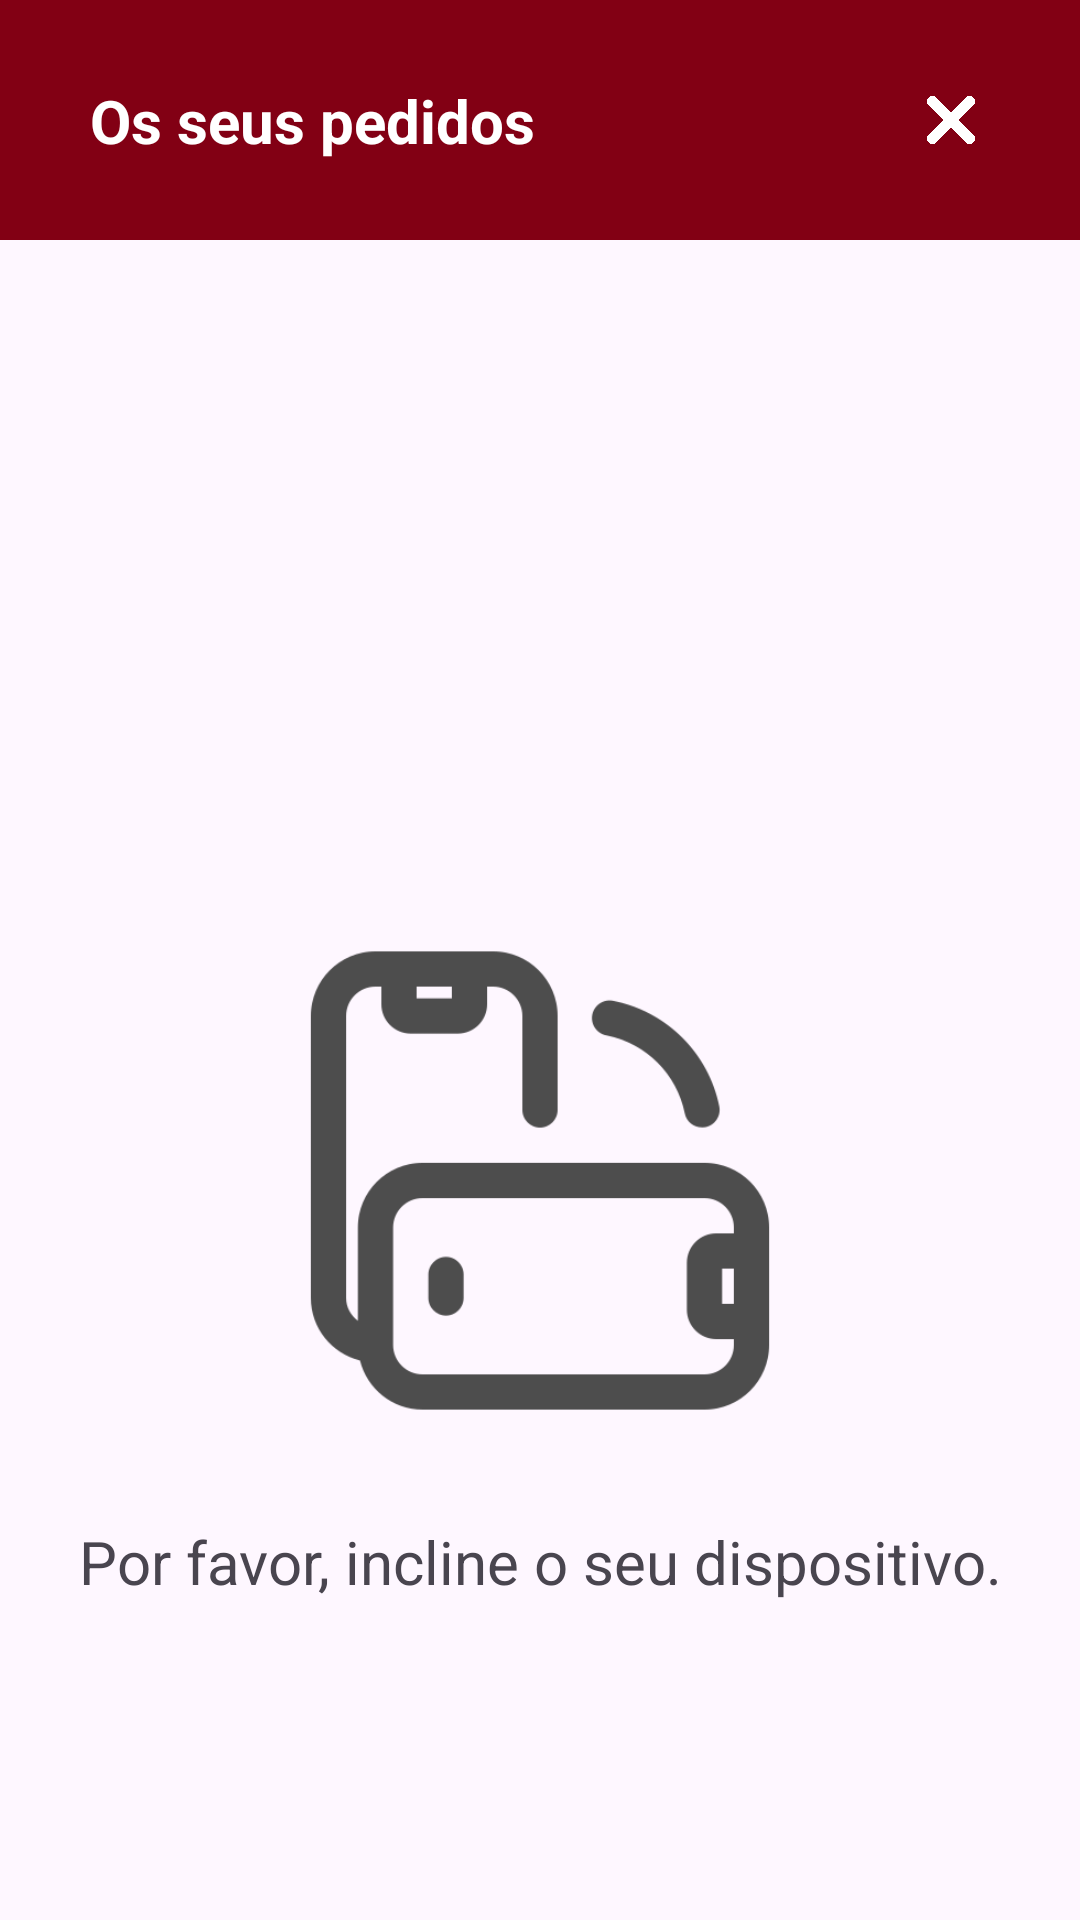

Write the Android layout XML for this screen, with the resource values it uses.
<!-- AndroidManifest.xml: application theme Theme.MyPastry -->
<!-- res/layout/admin_activity_orders_list.xml -->
<?xml version="1.0" encoding="utf-8"?>
<androidx.constraintlayout.widget.ConstraintLayout xmlns:android="http://schemas.android.com/apk/res/android"
    xmlns:app="http://schemas.android.com/apk/res-auto"
    xmlns:tools="http://schemas.android.com/tools"
    android:layout_width="match_parent"
    android:layout_height="match_parent"
    tools:context=".AdminHomeActivity">

    <androidx.appcompat.widget.Toolbar
        android:id="@+id/admin_home_toolbar"
        android:layout_width="match_parent"
        android:layout_height="80dp"
        android:background="@color/button_color_red"
        android:minHeight="?attr/actionBarSize"
        android:theme="?attr/actionBarTheme"
        app:layout_constraintEnd_toEndOf="parent"
        app:layout_constraintStart_toStartOf="parent"
        app:layout_constraintTop_toTopOf="parent" />

    <TextView
        android:id="@+id/textView25"
        android:layout_width="wrap_content"
        android:layout_height="wrap_content"
        android:layout_marginStart="30dp"
        android:text="Os seus pedidos"
        android:textAlignment="center"
        android:textColor="@color/white"
        android:textSize="20sp"
        android:textStyle="bold"
        app:layout_constraintBottom_toBottomOf="@+id/admin_home_toolbar"
        app:layout_constraintStart_toStartOf="@+id/admin_home_toolbar"
        app:layout_constraintTop_toTopOf="@+id/admin_home_toolbar" />

    <androidx.constraintlayout.widget.ConstraintLayout
        android:layout_width="wrap_content"
        android:layout_height="wrap_content"
        android:layout_marginEnd="20dp"
        android:onClick="returnToAdminSettingsActivity"
        android:paddingHorizontal="10dp"
        android:paddingVertical="5dp"
        app:layout_constraintBottom_toBottomOf="@+id/admin_home_toolbar"
        app:layout_constraintEnd_toEndOf="parent"
        app:layout_constraintTop_toTopOf="parent">

        <ImageView
            android:id="@+id/imageView8"
            android:layout_width="16dp"
            android:layout_height="18dp"
            android:layout_margin="5dp"
            android:src="@drawable/delete_icon"
            app:layout_constraintBottom_toBottomOf="parent"
            app:layout_constraintEnd_toEndOf="parent"
            app:layout_constraintStart_toStartOf="parent"
            app:layout_constraintTop_toTopOf="parent" />
    </androidx.constraintlayout.widget.ConstraintLayout>

    <ImageView
        android:id="@+id/imageView35"
        android:layout_width="188dp"
        android:layout_height="227dp"
        android:layout_marginTop="200dp"
        android:src="@drawable/turn_device_icon"
        app:layout_constraintEnd_toEndOf="parent"
        app:layout_constraintStart_toStartOf="parent"
        app:layout_constraintTop_toBottomOf="@+id/admin_home_toolbar" />

    <TextView
        android:id="@+id/textView56"
        android:layout_width="wrap_content"
        android:layout_height="wrap_content"
        android:text="@string/admin_portrait_activities_instruction"
        android:textSize="20sp"
        app:layout_constraintEnd_toEndOf="@+id/imageView35"
        app:layout_constraintStart_toStartOf="@+id/imageView35"
        app:layout_constraintTop_toBottomOf="@+id/imageView35" />
</androidx.constraintlayout.widget.ConstraintLayout>
<!-- resources referenced by this layout -->
<resources>
  <color name="button_color_red">#820014</color>
  <color name="white">#FFFFFFFF</color>
  <!-- drawable delete_icon: png bitmap (drawable, 11492 bytes) -->
  <!-- drawable turn_device_icon: png bitmap (drawable, 16578 bytes) -->
  <string name="admin_portrait_activities_instruction">Por favor, incline o seu dispositivo.</string>
  <style name="Theme.MyPastry" parent="Base.Theme.MyPastry" />
  <style name="Base.Theme.MyPastry" parent="Theme.Material3.DayNight.NoActionBar">
          
          
      </style>
</resources>
